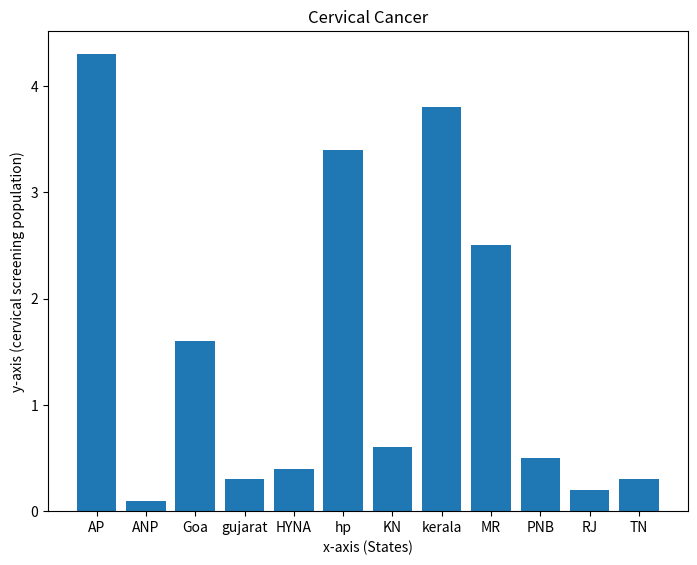

Reproduce this figure in Python.
states = ['AP','ANP','Goa','gujarat','HYNA','hp','KN','kerala','MR','PNB','RJ','TN']
### Visualizing ABC Feature
feature = "Cervical Cancer screening "
data = [4.3,0.1,1.6,0.3,0.4,3.4,0.6,3.8,2.5,0.5,0.2,0.3]

import matplotlib.pyplot as plt
fig = plt.figure()
ax = fig.add_axes([0,0,1,1])
ax.set_ylabel('y-axis (cervical screening population)')
ax.set_xlabel('x-axis (States)')
ax.set_title('Cervical Cancer')
ax.bar(states,data)
plt.show()
